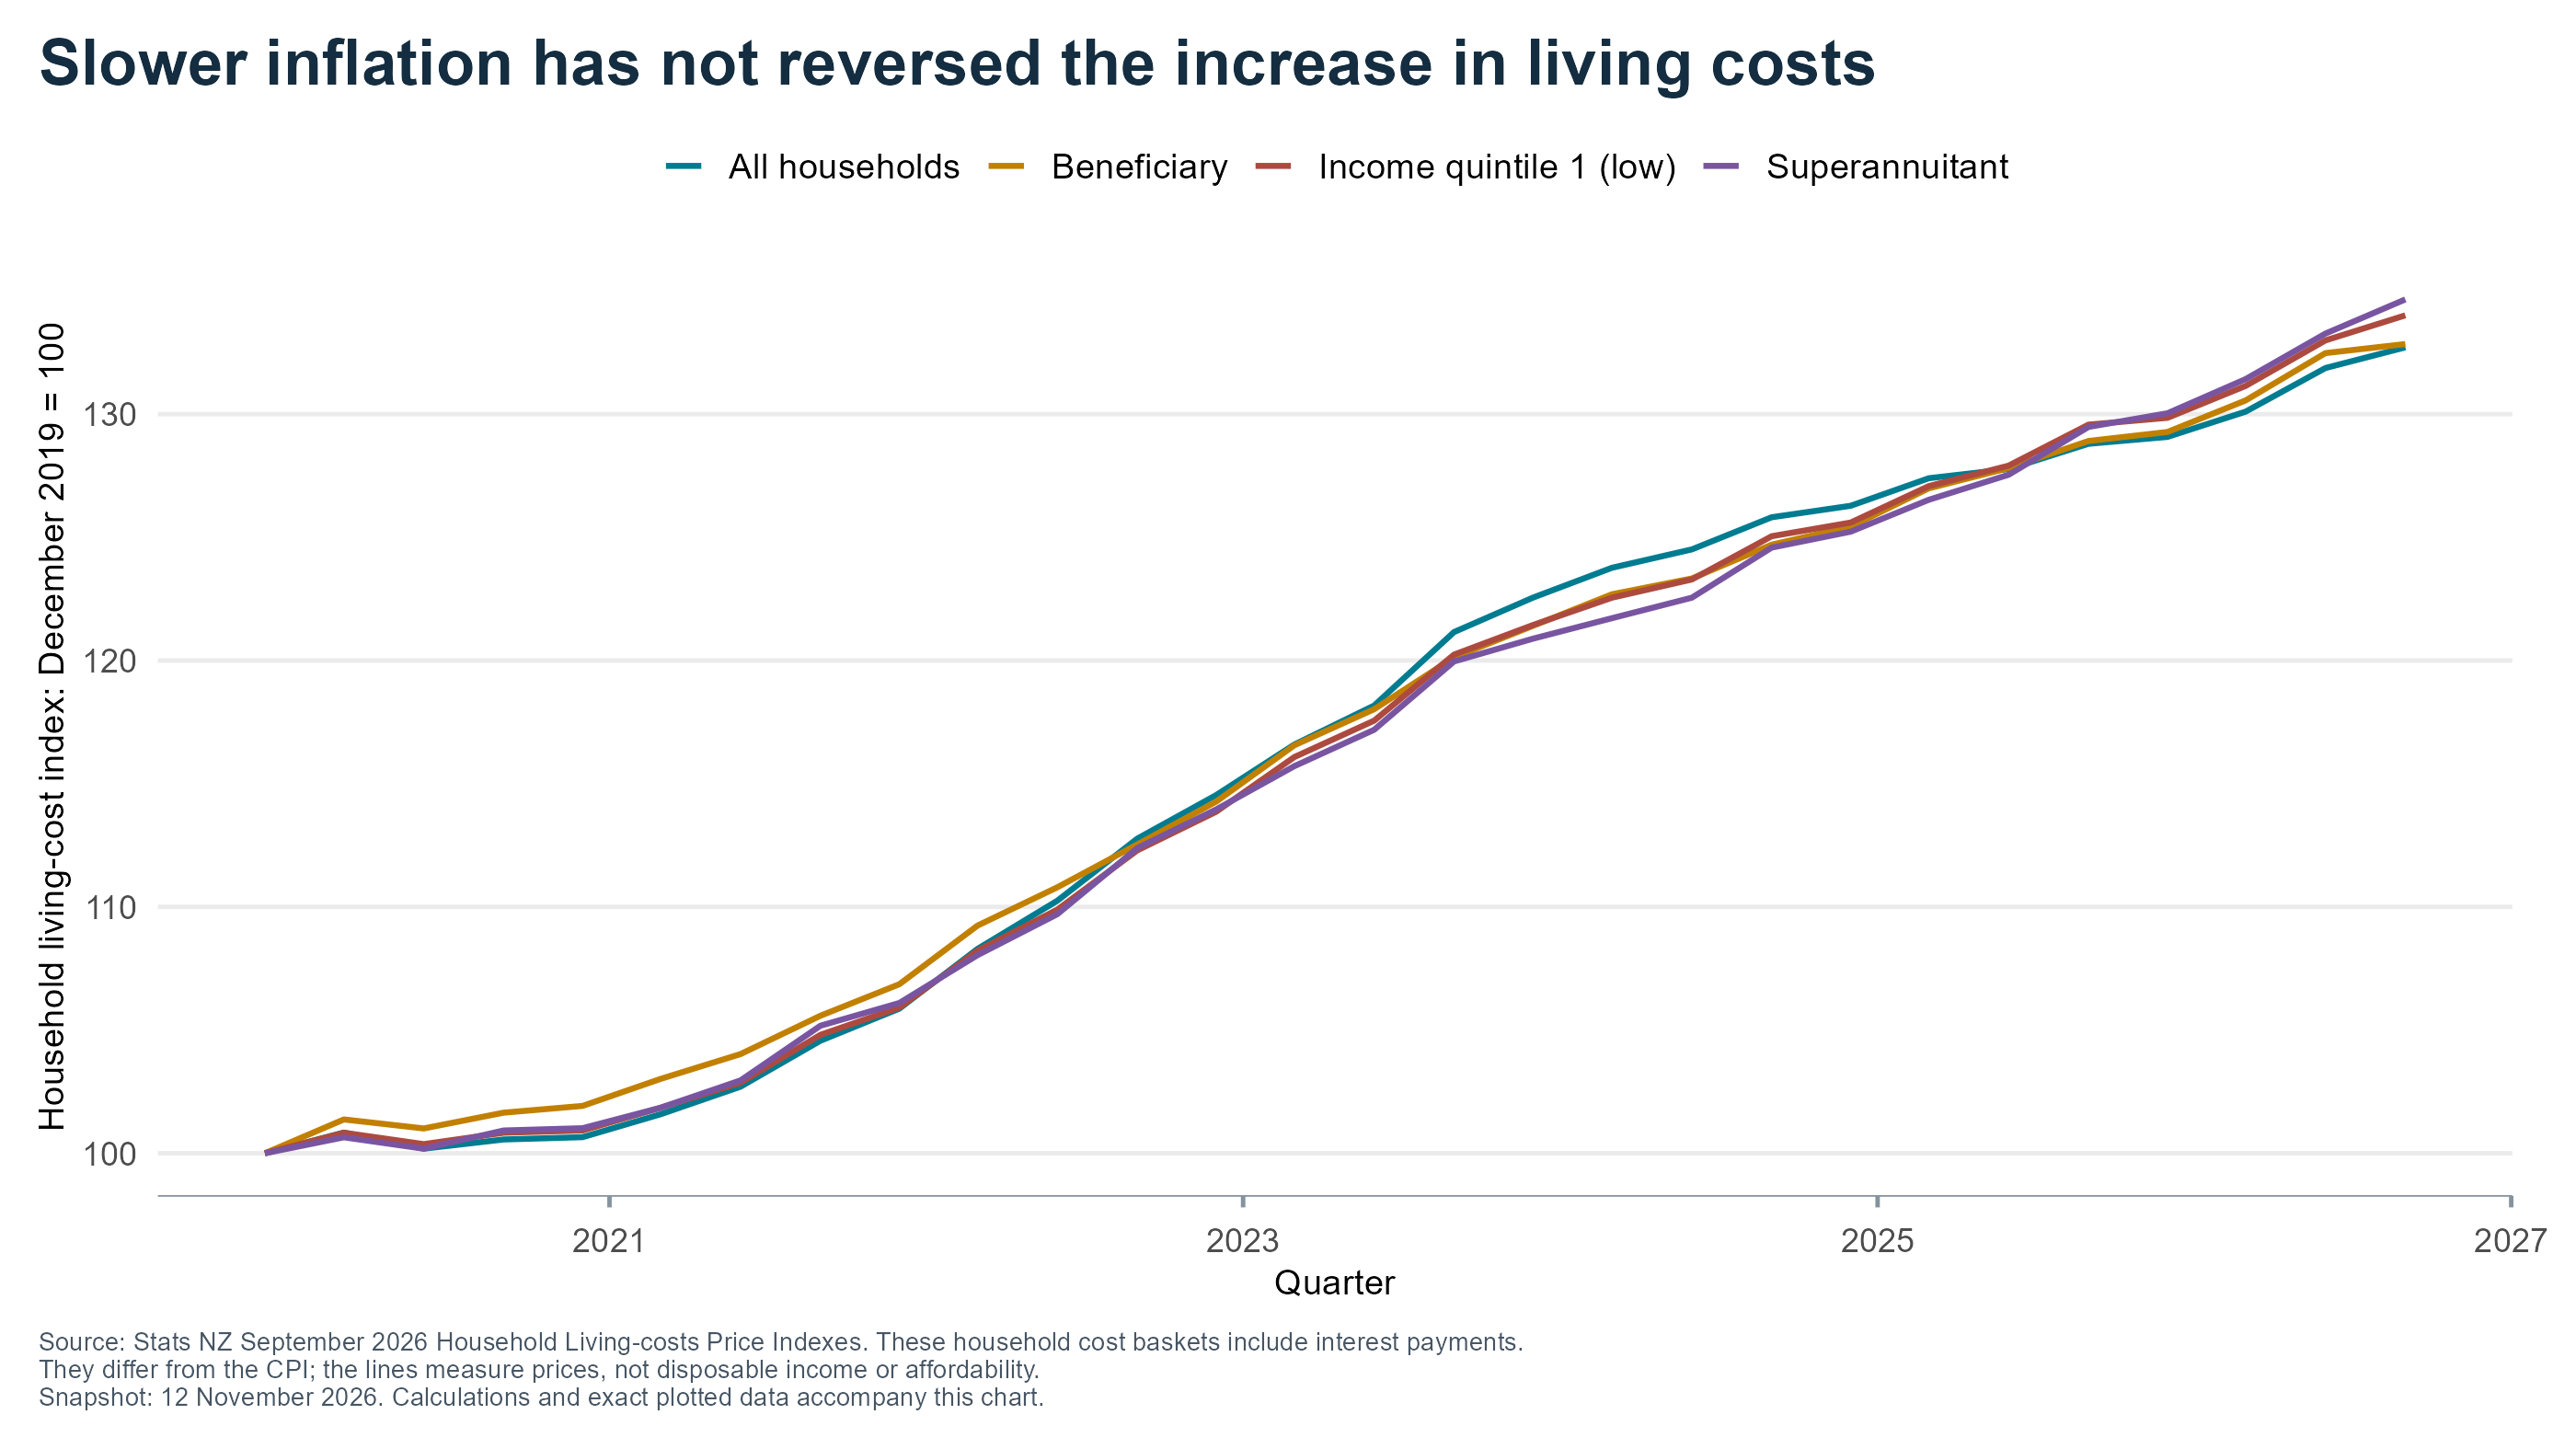

Source data for this figure (header and first rows):
hlpi_name, series_ref, quarter, hlpi, nzhec, nzhec_name, nzhec_short, level, index, change.q, change.a, year, q, date, base, rebased
All households, HPIQ.SALLA, 2019Q4, allhh, A, All groups, All groups, All groups, 1073, 0.3, 1.5, 2019, 4, 2019-12-01, 1073, 100
All households, HPIQ.SALLA, 2020Q1, allhh, A, All groups, All groups, All groups, 1082, 0.8, 2.4, 2020, 1, 2020-03-01, 1073, 100.8
All households, HPIQ.SALLA, 2020Q2, allhh, A, All groups, All groups, All groups, 1075, -0.6, 1.1, 2020, 2, 2020-06-01, 1073, 100.2
All households, HPIQ.SALLA, 2020Q3, allhh, A, All groups, All groups, All groups, 1079, 0.4, 0.8, 2020, 3, 2020-09-01, 1073, 100.6
All households, HPIQ.SALLA, 2020Q4, allhh, A, All groups, All groups, All groups, 1080, 0.1, 0.7, 2020, 4, 2020-12-01, 1073, 100.7
All households, HPIQ.SALLA, 2021Q1, allhh, A, All groups, All groups, All groups, 1090, 0.9, 0.7, 2021, 1, 2021-03-01, 1073, 101.6
All households, HPIQ.SALLA, 2021Q2, allhh, A, All groups, All groups, All groups, 1102, 1.1, 2.5, 2021, 2, 2021-06-01, 1073, 102.7
All households, HPIQ.SALLA, 2021Q3, allhh, A, All groups, All groups, All groups, 1122, 1.8, 4, 2021, 3, 2021-09-01, 1073, 104.6
All households, HPIQ.SALLA, 2021Q4, allhh, A, All groups, All groups, All groups, 1136, 1.2, 5.2, 2021, 4, 2021-12-01, 1073, 105.9
All households, HPIQ.SALLA, 2022Q1, allhh, A, All groups, All groups, All groups, 1162, 2.3, 6.6, 2022, 1, 2022-03-01, 1073, 108.3
All households, HPIQ.SALLA, 2022Q2, allhh, A, All groups, All groups, All groups, 1183, 1.8, 7.4, 2022, 2, 2022-06-01, 1073, 110.3
All households, HPIQ.SALLA, 2022Q3, allhh, A, All groups, All groups, All groups, 1210, 2.3, 7.8, 2022, 3, 2022-09-01, 1073, 112.8
All households, HPIQ.SALLA, 2022Q4, allhh, A, All groups, All groups, All groups, 1229, 1.6, 8.2, 2022, 4, 2022-12-01, 1073, 114.5
All households, HPIQ.SALLA, 2023Q1, allhh, A, All groups, All groups, All groups, 1251, 1.8, 7.7, 2023, 1, 2023-03-01, 1073, 116.6
All households, HPIQ.SALLA, 2023Q2, allhh, A, All groups, All groups, All groups, 1268, 1.4, 7.2, 2023, 2, 2023-06-01, 1073, 118.2
All households, HPIQ.SALLA, 2023Q3, allhh, A, All groups, All groups, All groups, 1300, 2.5, 7.4, 2023, 3, 2023-09-01, 1073, 121.2
All households, HPIQ.SALLA, 2023Q4, allhh, A, All groups, All groups, All groups, 1315, 1.2, 7, 2023, 4, 2023-12-01, 1073, 122.6
All households, HPIQ.SALLA, 2024Q1, allhh, A, All groups, All groups, All groups, 1328, 1, 6.2, 2024, 1, 2024-03-01, 1073, 123.8
All households, HPIQ.SALLA, 2024Q2, allhh, A, All groups, All groups, All groups, 1336, 0.6, 5.4, 2024, 2, 2024-06-01, 1073, 124.5
All households, HPIQ.SALLA, 2024Q3, allhh, A, All groups, All groups, All groups, 1350, 1, 3.8, 2024, 3, 2024-09-01, 1073, 125.8
All households, HPIQ.SALLA, 2024Q4, allhh, A, All groups, All groups, All groups, 1355, 0.4, 3, 2024, 4, 2024-12-01, 1073, 126.3
All households, HPIQ.SALLA, 2025Q1, allhh, A, All groups, All groups, All groups, 1367, 0.9, 2.9, 2025, 1, 2025-03-01, 1073, 127.4
All households, HPIQ.SALLA, 2025Q2, allhh, A, All groups, All groups, All groups, 1371, 0.3, 2.6, 2025, 2, 2025-06-01, 1073, 127.8
All households, HPIQ.SALLA, 2025Q3, allhh, A, All groups, All groups, All groups, 1382, 0.8, 2.4, 2025, 3, 2025-09-01, 1073, 128.8
All households, HPIQ.SALLA, 2025Q4, allhh, A, All groups, All groups, All groups, 1385, 0.2, 2.2, 2025, 4, 2025-12-01, 1073, 129.1
All households, HPIQ.SALLA, 2026Q1, allhh, A, All groups, All groups, All groups, 1396, 0.8, 2.1, 2026, 1, 2026-03-01, 1073, 130.1
All households, HPIQ.SALLA, 2026Q2, allhh, A, All groups, All groups, All groups, 1415, 1.4, 3.2, 2026, 2, 2026-06-01, 1073, 131.9
All households, HPIQ.SALLA, 2026Q3, allhh, A, All groups, All groups, All groups, 1424, 0.6, 3, 2026, 3, 2026-09-01, 1073, 132.7
Beneficiary, HPIQ.SBENA, 2019Q4, benef, A, All groups, All groups, All groups, 1093, 0.4, 2.3, 2019, 4, 2019-12-01, 1093, 100
Beneficiary, HPIQ.SBENA, 2020Q1, benef, A, All groups, All groups, All groups, 1108, 1.4, 3.2, 2020, 1, 2020-03-01, 1093, 101.4
Beneficiary, HPIQ.SBENA, 2020Q2, benef, A, All groups, All groups, All groups, 1104, -0.4, 2, 2020, 2, 2020-06-01, 1093, 101
Beneficiary, HPIQ.SBENA, 2020Q3, benef, A, All groups, All groups, All groups, 1111, 0.6, 2, 2020, 3, 2020-09-01, 1093, 101.6
Beneficiary, HPIQ.SBENA, 2020Q4, benef, A, All groups, All groups, All groups, 1114, 0.3, 1.9, 2020, 4, 2020-12-01, 1093, 101.9
Beneficiary, HPIQ.SBENA, 2021Q1, benef, A, All groups, All groups, All groups, 1126, 1.1, 1.6, 2021, 1, 2021-03-01, 1093, 103
Beneficiary, HPIQ.SBENA, 2021Q2, benef, A, All groups, All groups, All groups, 1137, 1, 3, 2021, 2, 2021-06-01, 1093, 104
Beneficiary, HPIQ.SBENA, 2021Q3, benef, A, All groups, All groups, All groups, 1154, 1.5, 3.9, 2021, 3, 2021-09-01, 1093, 105.6
Beneficiary, HPIQ.SBENA, 2021Q4, benef, A, All groups, All groups, All groups, 1168, 1.2, 4.8, 2021, 4, 2021-12-01, 1093, 106.9
Beneficiary, HPIQ.SBENA, 2022Q1, benef, A, All groups, All groups, All groups, 1194, 2.2, 6, 2022, 1, 2022-03-01, 1093, 109.2
Beneficiary, HPIQ.SBENA, 2022Q2, benef, A, All groups, All groups, All groups, 1211, 1.4, 6.5, 2022, 2, 2022-06-01, 1093, 110.8
Beneficiary, HPIQ.SBENA, 2022Q3, benef, A, All groups, All groups, All groups, 1230, 1.6, 6.6, 2022, 3, 2022-09-01, 1093, 112.5
Beneficiary, HPIQ.SBENA, 2022Q4, benef, A, All groups, All groups, All groups, 1249, 1.5, 6.9, 2022, 4, 2022-12-01, 1093, 114.3
Beneficiary, HPIQ.SBENA, 2023Q1, benef, A, All groups, All groups, All groups, 1274, 2, 6.7, 2023, 1, 2023-03-01, 1093, 116.6
Beneficiary, HPIQ.SBENA, 2023Q2, benef, A, All groups, All groups, All groups, 1290, 1.3, 6.5, 2023, 2, 2023-06-01, 1093, 118
Beneficiary, HPIQ.SBENA, 2023Q3, benef, A, All groups, All groups, All groups, 1313, 1.8, 6.7, 2023, 3, 2023-09-01, 1093, 120.1
Beneficiary, HPIQ.SBENA, 2023Q4, benef, A, All groups, All groups, All groups, 1327, 1.1, 6.2, 2023, 4, 2023-12-01, 1093, 121.4
Beneficiary, HPIQ.SBENA, 2024Q1, benef, A, All groups, All groups, All groups, 1341, 1.1, 5.3, 2024, 1, 2024-03-01, 1093, 122.7
Beneficiary, HPIQ.SBENA, 2024Q2, benef, A, All groups, All groups, All groups, 1348, 0.5, 4.5, 2024, 2, 2024-06-01, 1093, 123.3
Beneficiary, HPIQ.SBENA, 2024Q3, benef, A, All groups, All groups, All groups, 1363, 1.1, 3.8, 2024, 3, 2024-09-01, 1093, 124.7
Beneficiary, HPIQ.SBENA, 2024Q4, benef, A, All groups, All groups, All groups, 1371, 0.6, 3.3, 2024, 4, 2024-12-01, 1093, 125.4
Beneficiary, HPIQ.SBENA, 2025Q1, benef, A, All groups, All groups, All groups, 1388, 1.2, 3.5, 2025, 1, 2025-03-01, 1093, 127
Beneficiary, HPIQ.SBENA, 2025Q2, benef, A, All groups, All groups, All groups, 1397, 0.6, 3.6, 2025, 2, 2025-06-01, 1093, 127.8
Beneficiary, HPIQ.SBENA, 2025Q3, benef, A, All groups, All groups, All groups, 1409, 0.9, 3.4, 2025, 3, 2025-09-01, 1093, 128.9
Beneficiary, HPIQ.SBENA, 2025Q4, benef, A, All groups, All groups, All groups, 1413, 0.3, 3.1, 2025, 4, 2025-12-01, 1093, 129.3
Beneficiary, HPIQ.SBENA, 2026Q1, benef, A, All groups, All groups, All groups, 1427, 1, 2.8, 2026, 1, 2026-03-01, 1093, 130.6
Beneficiary, HPIQ.SBENA, 2026Q2, benef, A, All groups, All groups, All groups, 1448, 1.5, 3.7, 2026, 2, 2026-06-01, 1093, 132.5
Beneficiary, HPIQ.SBENA, 2026Q3, benef, A, All groups, All groups, All groups, 1452, 0.3, 3.1, 2026, 3, 2026-09-01, 1093, 132.8
Income quintile 1 (low), HPIQ.SIQ1A, 2019Q4, disq1, A, All groups, All groups, All groups, 1082, 0.4, 2.2, 2019, 4, 2019-12-01, 1082, 100
Income quintile 1 (low), HPIQ.SIQ1A, 2020Q1, disq1, A, All groups, All groups, All groups, 1091, 0.8, 2.7, 2020, 1, 2020-03-01, 1082, 100.8
Income quintile 1 (low), HPIQ.SIQ1A, 2020Q2, disq1, A, All groups, All groups, All groups, 1086, -0.5, 1.6, 2020, 2, 2020-06-01, 1082, 100.4
Income quintile 1 (low), HPIQ.SIQ1A, 2020Q3, disq1, A, All groups, All groups, All groups, 1091, 0.5, 1.2, 2020, 3, 2020-09-01, 1082, 100.8
... 52 more rows
